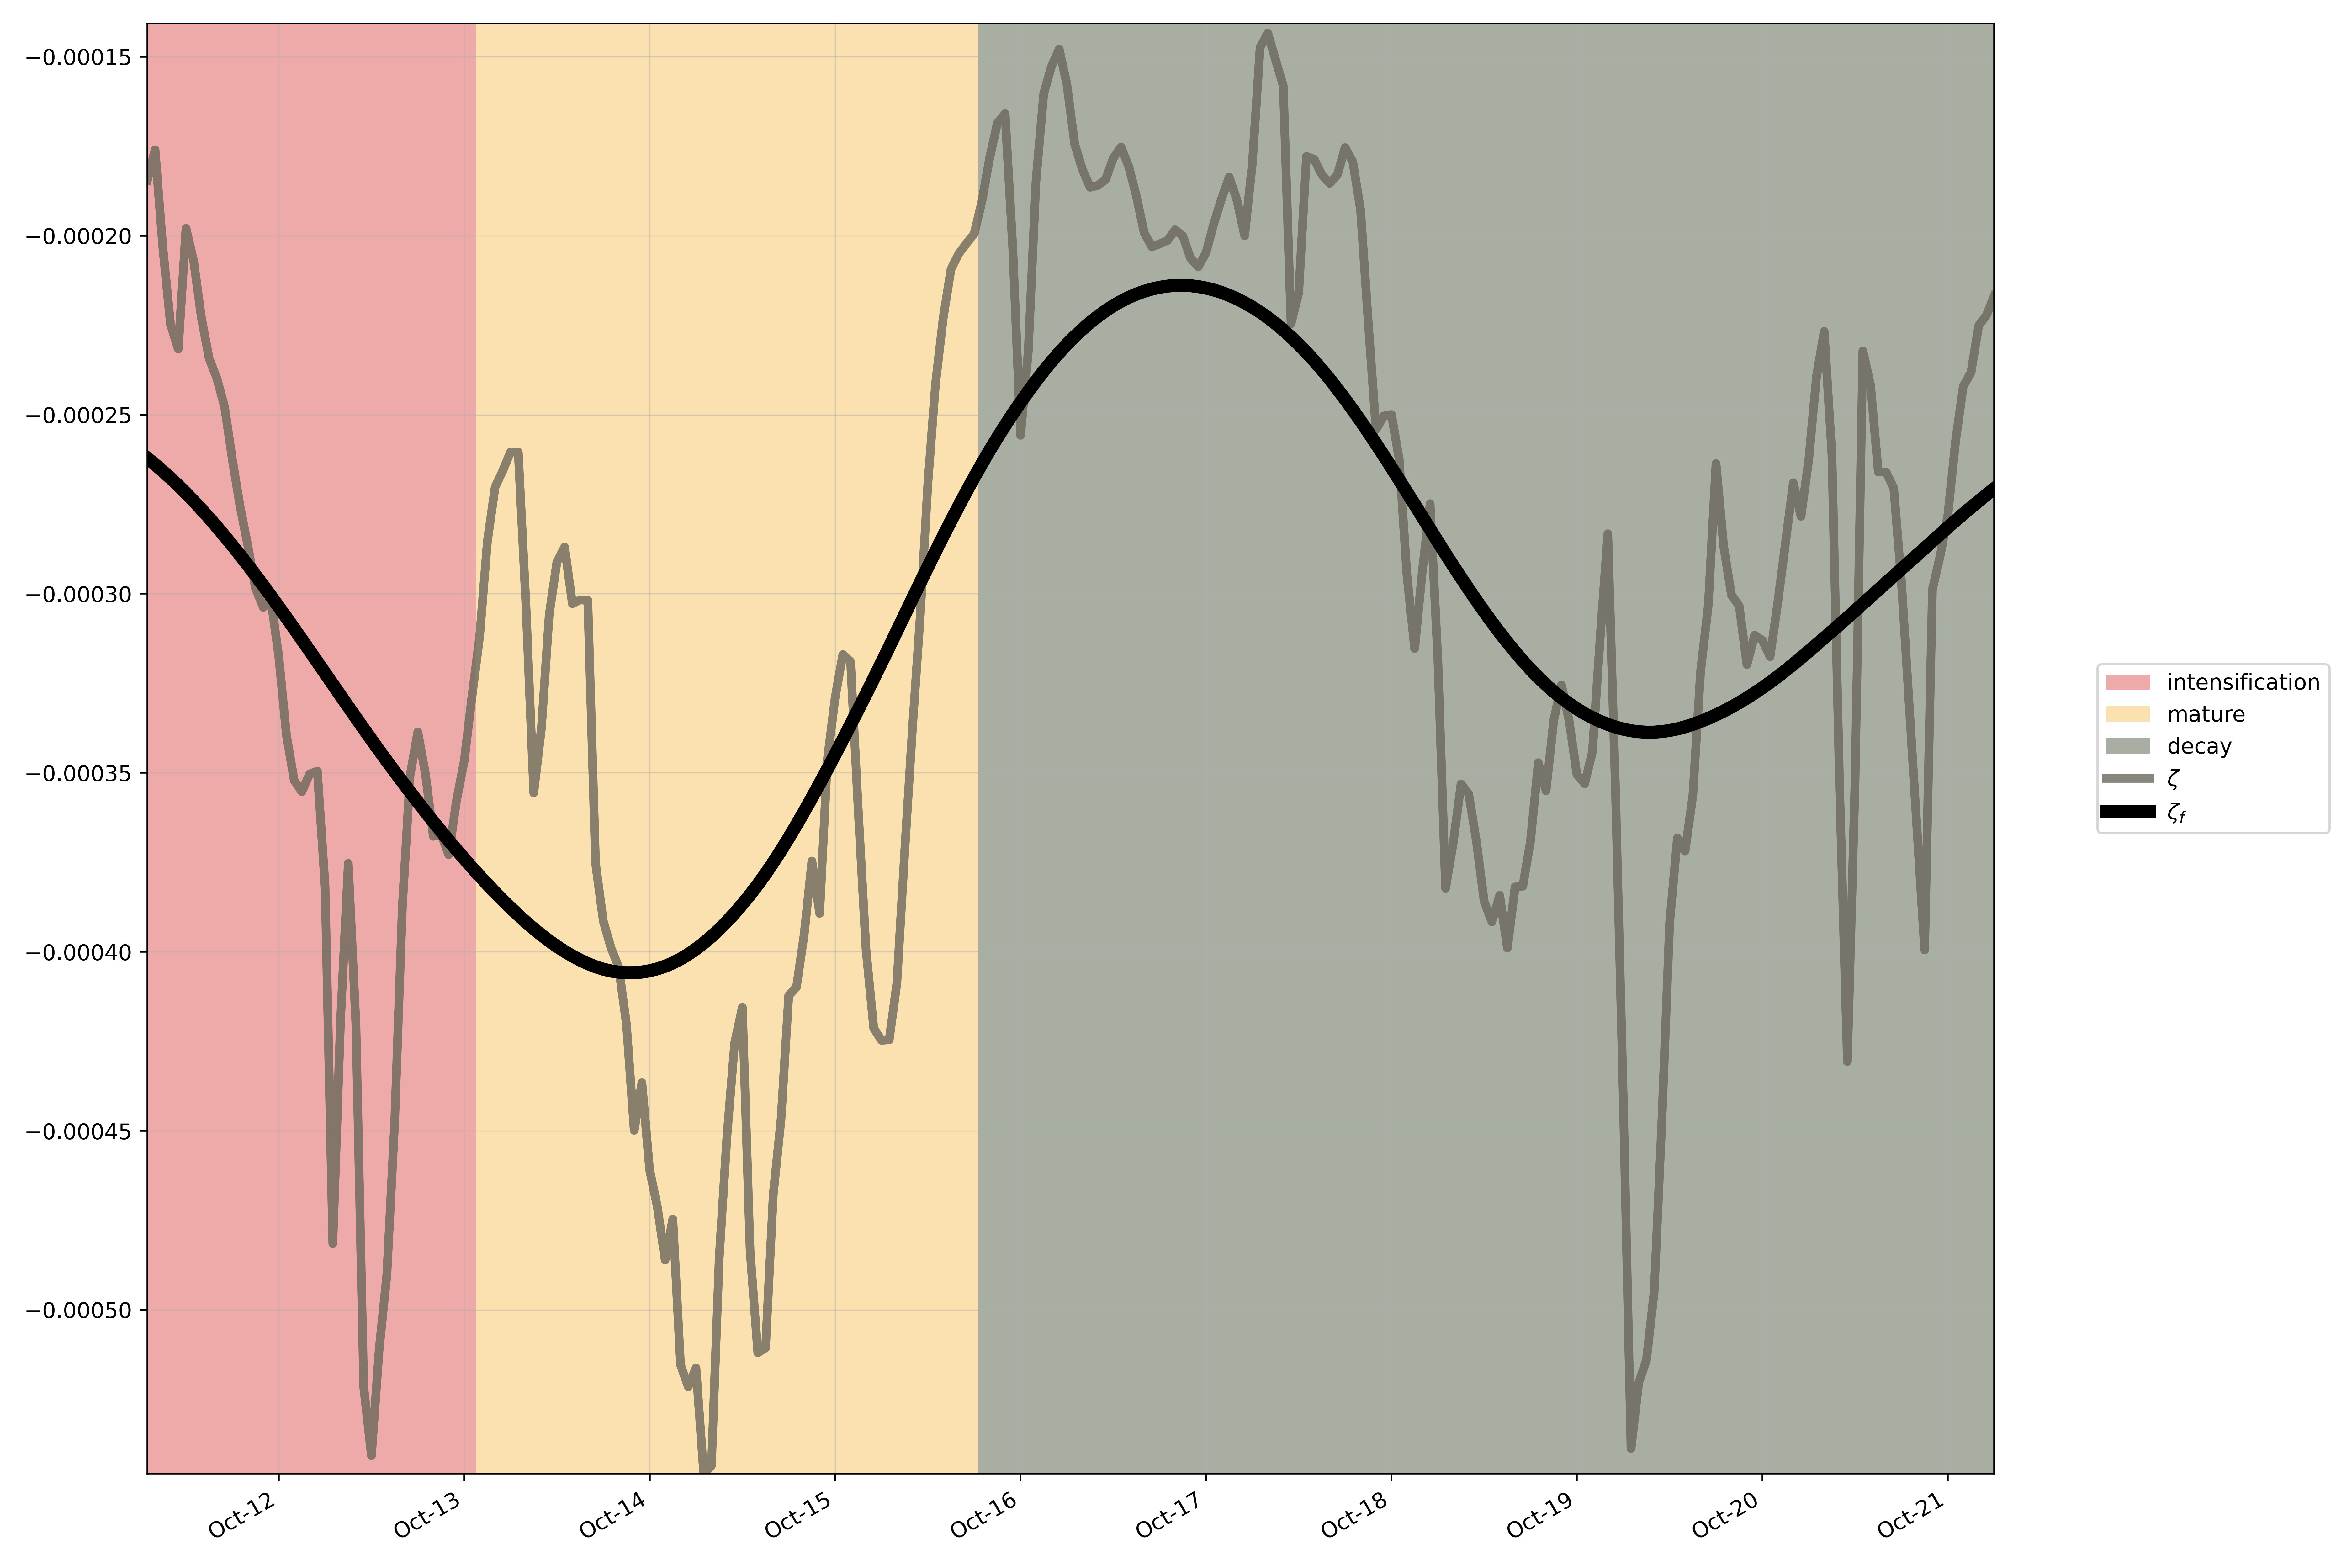

Source data for this figure (header and first rows):
, start, end
intensification, 1982-10-11 01:00:00, 1982-10-13 07:00:00
mature, 1982-10-12 20:00:00, 1982-10-16 00:00:00
decay, 1982-10-15 13:00:00, 1982-10-21 12:00:00
